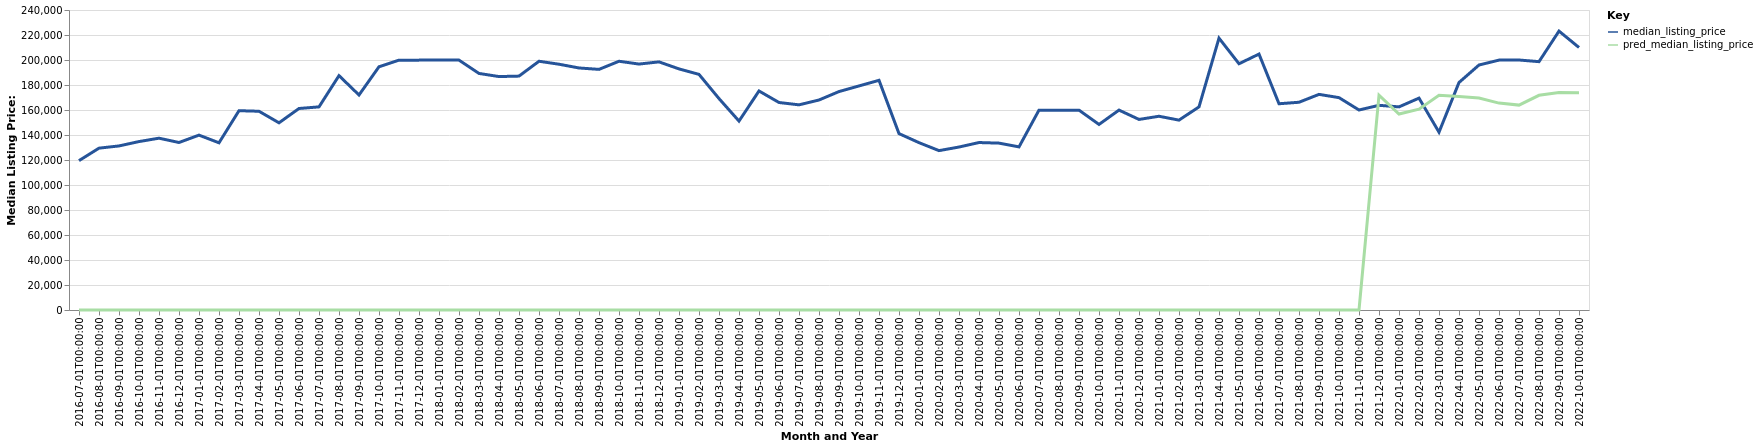

Source data for this figure (header and first rows):
date, time_idx, median_listing_price, thirty_year_interest_rate_five, month, county_name, active_listing_count, pred_median_listing_price, month_year
2016-07-01, 0, 119500, 3.72, 7, Dumas, TX, 50.0, 0, Jul-2016
2016-08-01, 1, 129475, 3.73, 8, Dumas, TX, 55.0, 0, Aug-2016
2016-09-01, 2, 131250, 3.66, 9, Dumas, TX, 55.0, 0, Sep-2016
2016-10-01, 3, 134750, 3.64, 10, Dumas, TX, 53.0, 0, Oct-2016
2016-11-01, 4, 137450, 3.66, 11, Dumas, TX, 56.0, 0, Nov-2016
2016-12-01, 5, 134000, 3.48, 12, Dumas, TX, 55.0, 0, Dec-2016
2017-01-01, 6, 139900, 3.45, 1, Dumas, TX, 53.0, 0, Jan-2017
2017-02-01, 7, 133750, 3.5, 2, Dumas, TX, 47.0, 0, Feb-2017
2017-03-01, 8, 159450, 3.52, 3, Dumas, TX, 50.0, 0, Mar-2017
2017-04-01, 9, 159000, 4.03, 4, Dumas, TX, 44.0, 0, Apr-2017
2017-05-01, 10, 149750, 4.32, 5, Dumas, TX, 40.0, 0, May-2017
2017-06-01, 11, 161200, 4.2, 6, Dumas, TX, 46.0, 0, Jun-2017
2017-07-01, 12, 162500, 4.19, 7, Dumas, TX, 50.0, 0, Jul-2017
2017-08-01, 13, 187500, 4.3, 8, Dumas, TX, 53.0, 0, Aug-2017
2017-09-01, 14, 172000, 4.1, 9, Dumas, TX, 47.0, 0, Sep-2017
2017-10-01, 15, 194600, 4.05, 10, Dumas, TX, 41.0, 0, Oct-2017
2017-11-01, 16, 199900, 3.94, 11, Dumas, TX, 43.0, 0, Nov-2017
2017-12-01, 17, 199900, 4.03, 12, Dumas, TX, 41.0, 0, Dec-2017
2018-01-01, 18, 199964, 3.93, 1, Dumas, TX, 43.0, 0, Jan-2018
2018-02-01, 19, 199900, 3.83, 2, Dumas, TX, 43.0, 0, Feb-2018
2018-03-01, 20, 189250, 3.94, 3, Dumas, TX, 42.0, 0, Mar-2018
2018-04-01, 21, 186750, 3.95, 4, Dumas, TX, 43.0, 0, Apr-2018
2018-05-01, 22, 187125, 3.99, 5, Dumas, TX, 44.0, 0, May-2018
2018-06-01, 23, 199000, 4.15, 6, Dumas, TX, 54.0, 0, Jun-2018
2018-07-01, 24, 196625, 4.4, 7, Dumas, TX, 66.0, 0, Jul-2018
2018-08-01, 25, 193625, 4.46, 8, Dumas, TX, 66.0, 0, Aug-2018
2018-09-01, 26, 192500, 4.58, 9, Dumas, TX, 66.0, 0, Sep-2018
2018-10-01, 27, 199000, 4.66, 10, Dumas, TX, 62.0, 0, Oct-2018
2018-11-01, 28, 196750, 4.62, 11, Dumas, TX, 60.0, 0, Nov-2018
2018-12-01, 29, 198500, 4.54, 12, Dumas, TX, 56.0, 0, Dec-2018
2019-01-01, 30, 192875, 4.6, 1, Dumas, TX, 59.0, 0, Jan-2019
2019-02-01, 31, 188500, 4.72, 2, Dumas, TX, 66.0, 0, Feb-2019
2019-03-01, 32, 169143, 4.9, 3, Dumas, TX, 63.0, 0, Mar-2019
2019-04-01, 33, 151143, 4.94, 4, Dumas, TX, 58.0, 0, Apr-2019
2019-05-01, 34, 175225, 4.75, 5, Dumas, TX, 57.0, 0, May-2019
2019-06-01, 35, 166000, 4.51, 6, Dumas, TX, 62.0, 0, Jun-2019
2019-07-01, 36, 164125, 4.41, 7, Dumas, TX, 62.0, 0, Jul-2019
2019-08-01, 37, 168000, 4.41, 8, Dumas, TX, 59.0, 0, Aug-2019
2019-09-01, 38, 174750, 4.2, 9, Dumas, TX, 55.0, 0, Sep-2019
2019-10-01, 39, 179250, 4.14, 10, Dumas, TX, 54.0, 0, Oct-2019
2019-11-01, 40, 183750, 3.84, 11, Dumas, TX, 56.0, 0, Nov-2019
2019-12-01, 41, 141125, 3.81, 12, Dumas, TX, 65.0, 0, Dec-2019
2020-01-01, 42, 133875, 3.75, 1, Dumas, TX, 64.0, 0, Jan-2020
2020-02-01, 43, 127500, 3.73, 2, Dumas, TX, 57.0, 0, Feb-2020
2020-03-01, 44, 130375, 3.78, 3, Dumas, TX, 61.0, 0, Mar-2020
2020-04-01, 45, 133975, 3.75, 4, Dumas, TX, 62.0, 0, Apr-2020
2020-05-01, 46, 133500, 3.74, 5, Dumas, TX, 59.0, 0, May-2020
2020-06-01, 47, 130500, 3.72, 6, Dumas, TX, 45.0, 0, Jun-2020
2020-07-01, 48, 159900, 3.49, 7, Dumas, TX, 45.0, 0, Jul-2020
2020-08-01, 49, 159900, 3.65, 8, Dumas, TX, 47.0, 0, Aug-2020
2020-09-01, 50, 159900, 3.33, 9, Dumas, TX, 44.0, 0, Sep-2020
2020-10-01, 51, 148450, 3.28, 10, Dumas, TX, 42.0, 0, Oct-2020
2020-11-01, 52, 159925, 3.21, 11, Dumas, TX, 39.0, 0, Nov-2020
2020-12-01, 53, 152450, 3.07, 12, Dumas, TX, 34.0, 0, Dec-2020
2021-01-01, 54, 155000, 2.99, 1, Dumas, TX, 27.0, 0, Jan-2021
2021-02-01, 55, 151900, 2.93, 2, Dumas, TX, 26.0, 0, Feb-2021
2021-03-01, 56, 162500, 2.88, 3, Dumas, TX, 25.0, 0, Mar-2021
2021-04-01, 57, 217500, 2.84, 4, Dumas, TX, 24.0, 0, Apr-2021
2021-05-01, 58, 197000, 2.71, 5, Dumas, TX, 21.0, 0, May-2021
2021-06-01, 59, 204750, 2.79, 6, Dumas, TX, 22.0, 0, Jun-2021
... 16 more rows
